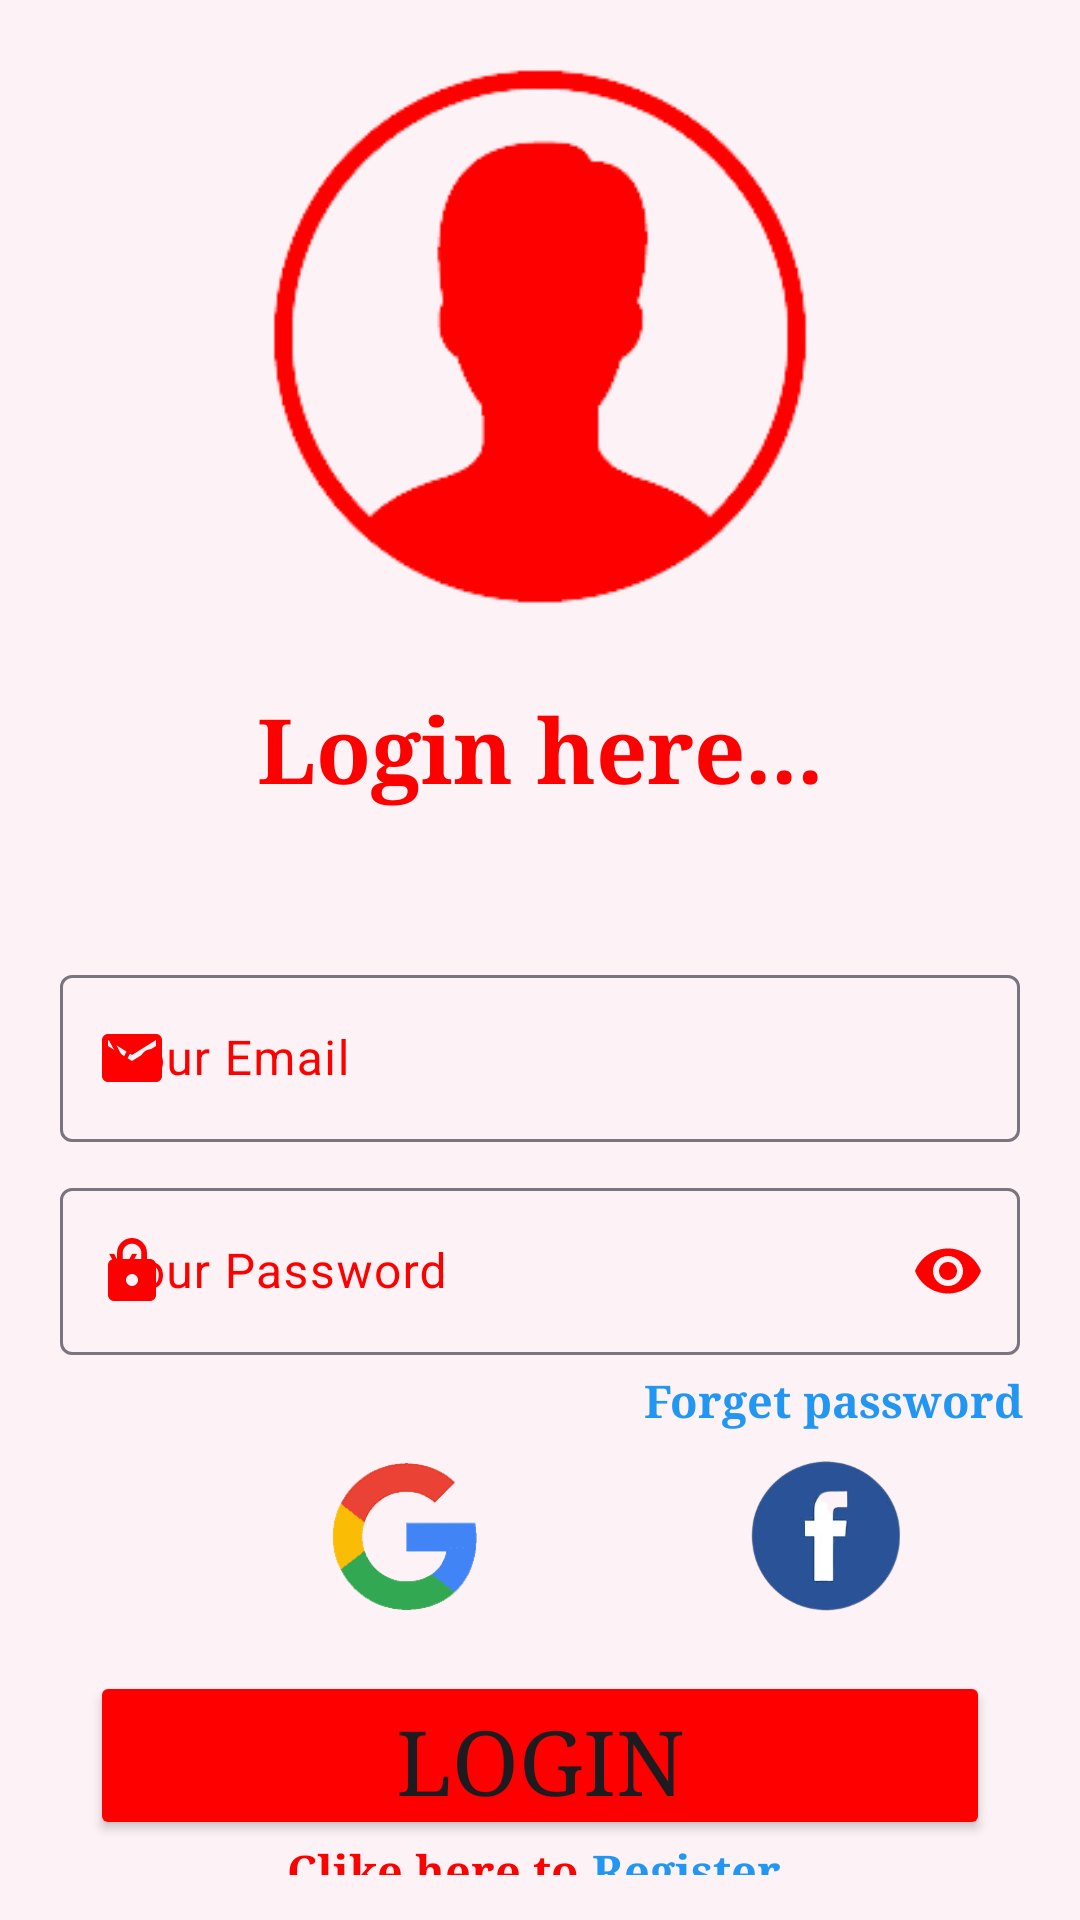

Android layout source for this screen:
<!-- AndroidManifest.xml: application theme Theme.DonateRedDrop -->
<!-- res/layout/activity_login.xml -->
<?xml version="1.0" encoding="utf-8"?>
<LinearLayout xmlns:android="http://schemas.android.com/apk/res/android"
    xmlns:app="http://schemas.android.com/apk/res-auto"
    xmlns:tools="http://schemas.android.com/tools"
    android:layout_width="match_parent"
    android:layout_height="match_parent"
    android:weightSum="35"
    android:padding="15dp"
    android:background="#FDF2F5"
    android:orientation="vertical"
    tools:context=".ActivityClasses.Login">
    <ImageView
        android:layout_width="match_parent"
        android:layout_height="200dp"
        android:layout_weight="10"
        android:src="@drawable/loginf"/>

    <TextView
        android:layout_width="match_parent"
        android:layout_height="wrap_content"
        android:layout_marginTop="20dp"
        android:fontFamily="serif"
        android:text="Login here..."
        android:layout_weight="1"
        android:textAlignment="center"
        android:textColor="#FE0000"
        android:textSize="30dp"
        android:textStyle="bold" />
    <ProgressBar
        android:layout_width="match_parent"
        android:layout_height="wrap_content"
        android:layout_weight="5"
        android:visibility="invisible"
        android:id="@+id/progress"/>
    <com.google.android.material.textfield.TextInputLayout
        android:id="@+id/email"
        style="@style/Widget.Material3.TextInputLayout.OutlinedBox"
        android:layout_width="match_parent"
        android:layout_height="wrap_content"
        app:hintTextColor="#FE0000"
        app:startIconDrawable="@drawable/baseline_email_24"
        app:startIconTint="#FE0000"
        android:hint="Your Email"
        android:fontFamily="serif"
        android:layout_marginTop="10dp"
        android:layout_margin="5dp"
        android:textColorHint="#FE0000"
        >
        <com.google.android.material.textfield.TextInputEditText
            android:layout_width="match_parent"
            android:layout_height="wrap_content"
            android:layout_weight="5"
            android:inputType="textEmailAddress"
            android:textColor="@color/black"/>
    </com.google.android.material.textfield.TextInputLayout>

    <com.google.android.material.textfield.TextInputLayout
        android:id="@+id/password"
        style="@style/Widget.Material3.TextInputLayout.OutlinedBox"
        android:layout_width="match_parent"
        android:layout_height="wrap_content"
        android:layout_margin="5dp"
        app:startIconDrawable="@drawable/baseline_lock_24"
        app:startIconTint="#FE0000"
        android:hint="Your Password"
        android:fontFamily="serif"
        app:hintTextColor="#FE0000"
        android:textColorHint="#FE0000"
        android:layout_marginTop="10dp"
        app:passwordToggleEnabled="true"
        app:passwordToggleTint="#FE0000">

        <com.google.android.material.textfield.TextInputEditText
            android:layout_width="match_parent"
            android:layout_height="wrap_content"
            android:inputType="textPassword"
            android:layout_weight="5"
            android:textColor="@color/black"/>
    </com.google.android.material.textfield.TextInputLayout>

    <RelativeLayout
        android:layout_width="match_parent"
        android:layout_height="wrap_content"
        >

        <TextView
            android:layout_width="wrap_content"
            android:layout_height="wrap_content"
            android:fontFamily="serif"
            android:layout_alignParentRight="true"
            android:id="@+id/forget"
            android:text=" Forget password "
            android:textAlignment="center"
            android:textColor="#2196F3"
            android:textSize="15dp"
            android:textStyle="bold" />

    </RelativeLayout>

    <LinearLayout
        android:layout_width="wrap_content"
        android:layout_height="wrap_content"
        android:orientation="horizontal"
        android:weightSum="10"
        android:layout_marginLeft="70dp"
        android:layout_marginTop="10dp">
        <ImageView
            android:id="@+id/google"
            android:layout_width="50dp"
            android:layout_weight="5"
            android:layout_height="50dp"
            android:layout_marginLeft="25dp"
            android:src="@drawable/logo_google"/>
        <ImageView
            android:id="@+id/facebook"
            android:layout_width="50dp"
            android:layout_height="50dp"
            android:layout_weight="5"
            android:layout_marginLeft="90dp"
            android:src="@drawable/faceb"/>

    </LinearLayout>

    <Button
        android:layout_width="300dp"
        android:layout_height="wrap_content"
        android:layout_gravity="center"
        android:layout_marginTop="20dp"
        android:backgroundTint="#FE0000"
        android:fontFamily="serif"
        android:layout_weight="5"
        android:id="@+id/login"
        android:text="Login"
        android:textSize="30dp" />

    <LinearLayout
        android:layout_width="match_parent"
        android:layout_height="wrap_content"
        android:gravity="center"
        android:orientation="horizontal">
        <TextView
            android:layout_width="wrap_content"
            android:layout_height="wrap_content"
            android:fontFamily="serif"
            android:text="Clike here to"
            android:textAlignment="center"
            android:textColor="#FE0000"
            android:textSize="15dp"
            android:textStyle="bold" />
        <TextView
            android:layout_width="wrap_content"
            android:layout_height="wrap_content"
            android:fontFamily="serif"
            android:id="@+id/register"
            android:text=" Register "
            android:textAlignment="center"
            android:textColor="#2196F3"
            android:textSize="15dp"
            android:textStyle="bold" />
    </LinearLayout>



</LinearLayout>
<!-- resources referenced by this layout -->
<resources>
  <color name="black">#FF000000</color>
  <!-- drawable baseline_email_24 (drawable) -->
  <vector android:height="24dp" android:tint="#D60033"
      android:viewportHeight="24" android:viewportWidth="24"
      android:width="24dp" xmlns:android="http://schemas.android.com/apk/res/android">
      <path android:fillColor="@android:color/white" android:pathData="M20,4L4,4c-1.1,0 -1.99,0.9 -1.99,2L2,18c0,1.1 0.9,2 2,2h16c1.1,0 2,-0.9 2,-2L22,6c0,-1.1 -0.9,-2 -2,-2zM20,8l-8,5 -8,-5L4,6l8,5 8,-5v2z"/>
  </vector>
  <!-- drawable baseline_lock_24 (drawable) -->
  <vector android:height="24dp" android:tint="#D60033"
      android:viewportHeight="24" android:viewportWidth="24"
      android:width="24dp" xmlns:android="http://schemas.android.com/apk/res/android">
      <path android:fillColor="@android:color/white" android:pathData="M18,8h-1L17,6c0,-2.76 -2.24,-5 -5,-5S7,3.24 7,6v2L6,8c-1.1,0 -2,0.9 -2,2v10c0,1.1 0.9,2 2,2h12c1.1,0 2,-0.9 2,-2L20,10c0,-1.1 -0.9,-2 -2,-2zM12,17c-1.1,0 -2,-0.9 -2,-2s0.9,-2 2,-2 2,0.9 2,2 -0.9,2 -2,2zM15.1,8L8.9,8L8.9,6c0,-1.71 1.39,-3.1 3.1,-3.1 1.71,0 3.1,1.39 3.1,3.1v2z"/>
  </vector>
  <!-- drawable faceb: png bitmap (drawable, 29143 bytes) -->
  <!-- drawable loginf: png bitmap (drawable, 13815 bytes) -->
  <!-- drawable logo_google: png bitmap (drawable, 5200 bytes) -->
  <style name="Theme.DonateRedDrop" parent="Base.Theme.DonateRedDrop" />
  <style name="Base.Theme.DonateRedDrop" parent="Theme.Material3.DayNight.NoActionBar">
          
          <item name="colorPrimary">@color/my_light_primary</item>
      </style>
  <color name="my_light_primary">#FE0000</color>
</resources>
